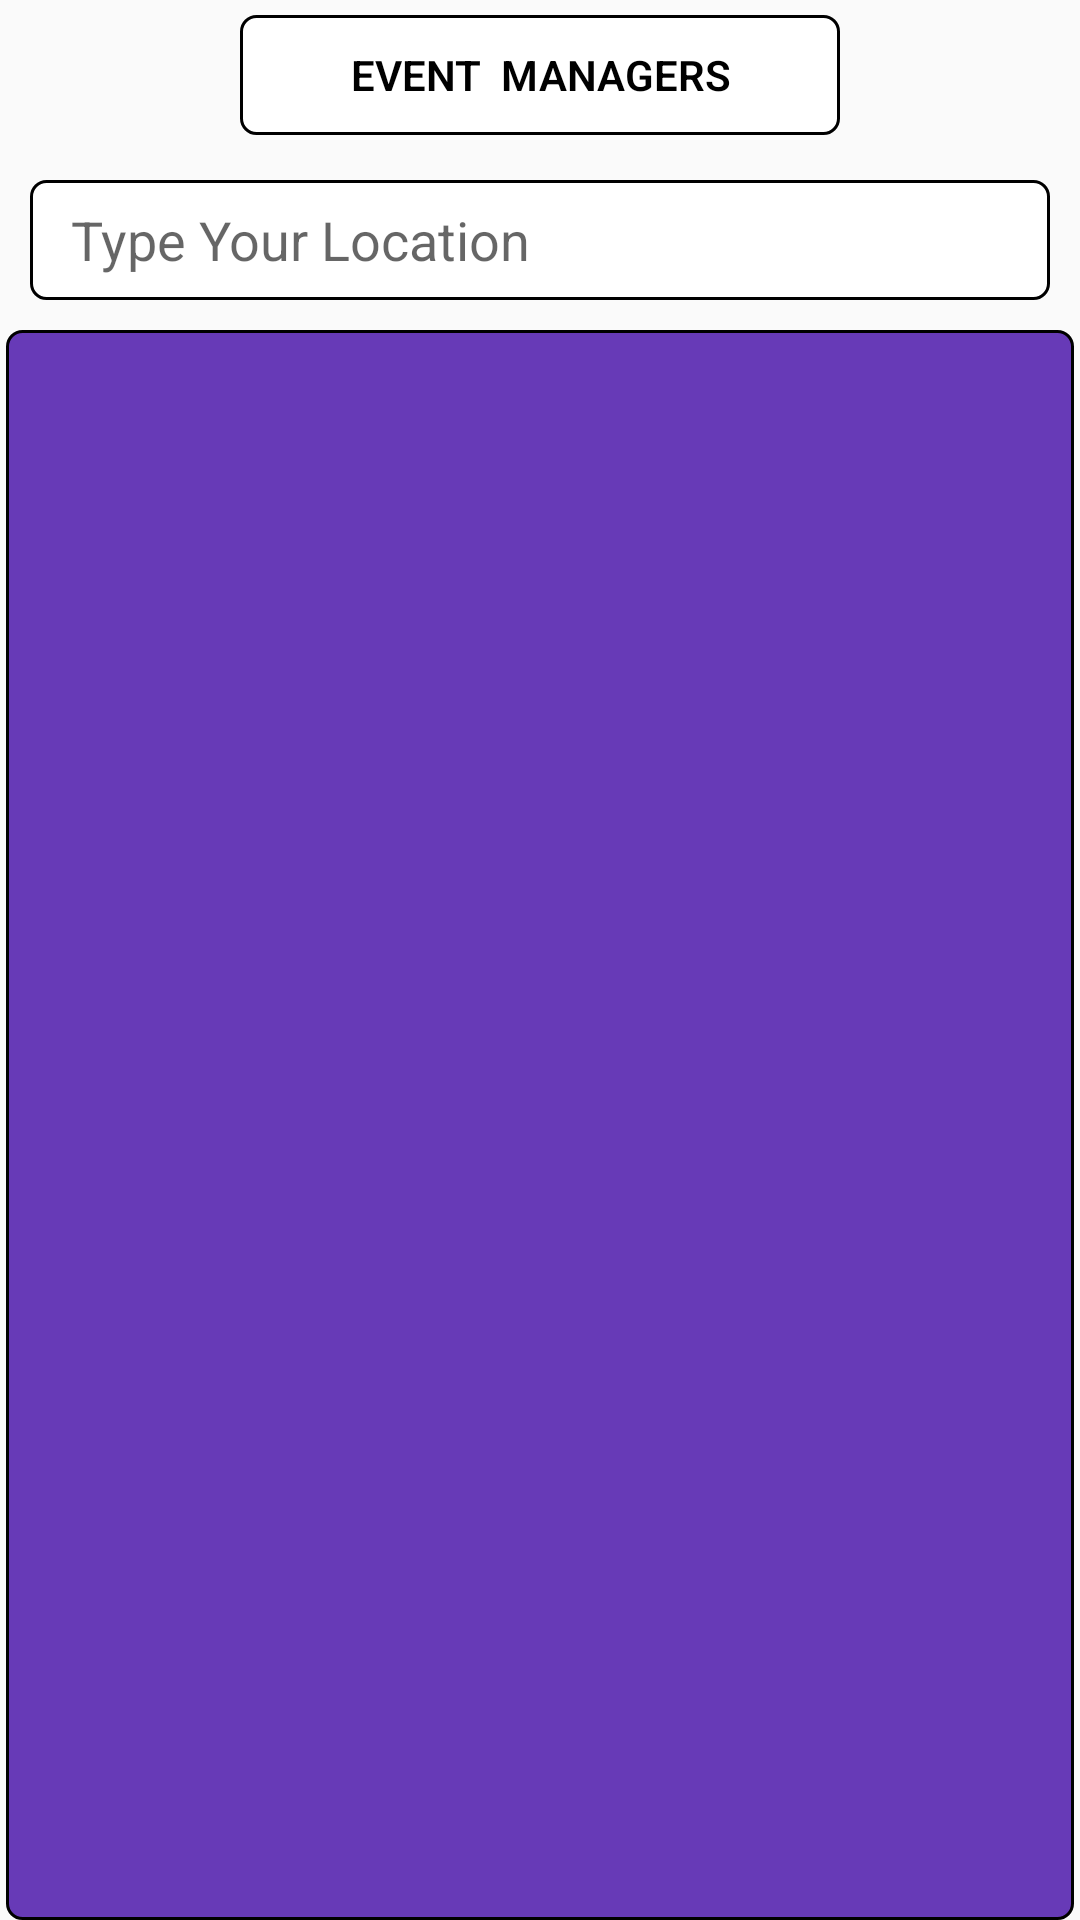

The Android layout XML behind this screen, and the referenced resources:
<!-- AndroidManifest.xml: application theme AppTheme -->
<!-- res/layout/activity_eventmanager.xml -->
<?xml version="1.0" encoding="utf-8"?>
<RelativeLayout
    xmlns:android="http://schemas.android.com/apk/res/android"
    xmlns:app="http://schemas.android.com/apk/res-auto"
    xmlns:tools="http://schemas.android.com/tools"
    android:layout_width="match_parent"
    android:layout_height="match_parent"
    tools:context=".Activity.eventmanagerActivity">




            <RelativeLayout
                android:layout_width="match_parent"
                android:id="@+id/r1"
                android:layout_height="45dp">


            <TextView
                android:layout_width="200dp"
                android:layout_height="40dp"
                android:layout_marginLeft="80dp"
                android:layout_marginTop="5dp"
                android:textStyle="bold"
                android:background="@drawable/corner1"
                android:gravity="center"
                android:text="EVENT  MANAGERS"/>


        </RelativeLayout>



    <RelativeLayout
        android:layout_width="match_parent"
        android:id="@+id/r2"
        android:layout_height="45dp"
        android:layout_marginTop="10dp"
        android:layout_below="@+id/r1">


        <EditText
            android:id="@+id/auto_name"
            android:layout_width="match_parent"
            android:layout_height="40dp"
            android:hint="  Type Your Location "
            android:layout_marginTop="5dp"
            android:layout_marginLeft="10dp"
            android:layout_marginRight="10dp"
            android:background="@drawable/corner1"
            />


    </RelativeLayout>


    <androidx.recyclerview.widget.RecyclerView
        android:id="@+id/recyler"
        android:layout_width="match_parent"
        android:layout_height="match_parent"
        android:layout_marginTop="10dp"
        android:layout_below="@+id/r2"
        android:layout_marginLeft="2dp"
        android:layout_marginRight="2dp"
        android:background="@drawable/recorner"
        android:orientation="horizontal">

    </androidx.recyclerview.widget.RecyclerView>



</RelativeLayout>
<!-- resources referenced by this layout -->
<resources>
  <!-- drawable corner1 (drawable) -->
  <?xml version="1.0" encoding="utf-8"?>
  <shape xmlns:android="http://schemas.android.com/apk/res/android"
      android:shape="rectangle">
  
      <solid android:color="#FFFFFF" />
  
      <stroke
          android:width="1dp"
          android:color="#000000" />
  
      <padding
          android:bottom="5dp"
          android:left="5dp"
          android:right="5dp"
          android:top="5dp" />
  
      <corners android:radius="5dp" />
  
  </shape>
  <!-- drawable recorner (drawable) -->
  <?xml version="1.0" encoding="utf-8"?>
  <shape xmlns:android="http://schemas.android.com/apk/res/android"
      android:shape="rectangle">
  
      <solid android:color="#673AB7" />
  
      <stroke
          android:width="1dp"
          android:color="#000000" />
  
      <padding
          android:bottom="5dp"
          android:left="5dp"
          android:right="5dp"
          android:top="5dp" />
  
      <corners android:radius="5dp" />
  
  </shape>
  <style name="AppTheme" parent="Theme.AppCompat.Light.DarkActionBar">
          
          <item name="colorPrimary">@color/colorPrimary</item>
          <item name="colorPrimaryDark">@color/colorPrimaryDark</item>
          <item name="colorAccent">@color/colorAccent</item>
          <item name="android:textColor">#000000</item>
          <item name="android:textViewStyle">@style/customfont</item>
          <item name="android:buttonStyle">@style/customfont2</item>
          <item name="android:textColorPrimaryDisableOnly">#b71c1c</item>
      </style>
  <color name="colorPrimary">#673AB7</color>
  <color name="colorPrimaryDark">#00574B</color>
  <color name="colorAccent">#D81B60</color>
  <style name="customfont" parent="android:Widget.TextView">
          <item name="fontFamily">sans-serif-light</item>
      </style>
  <style name="customfont2" parent="android:Widget.Button">
                  <item name="fontFamily">sans-serif-light</item>
      </style>
</resources>
